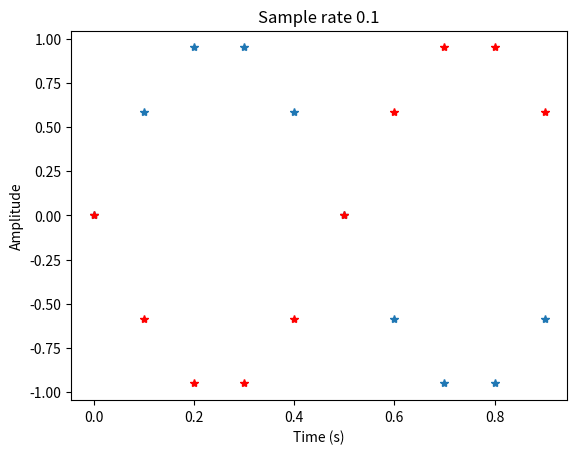
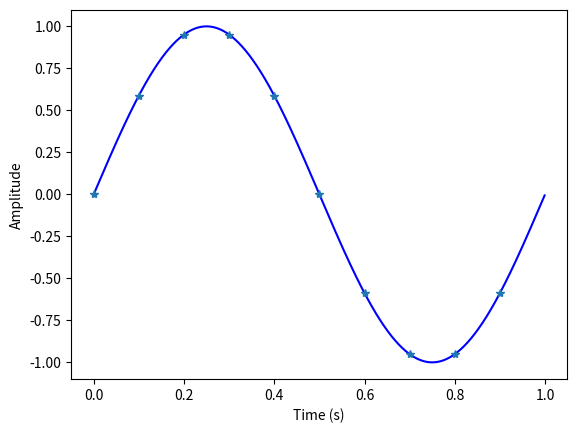
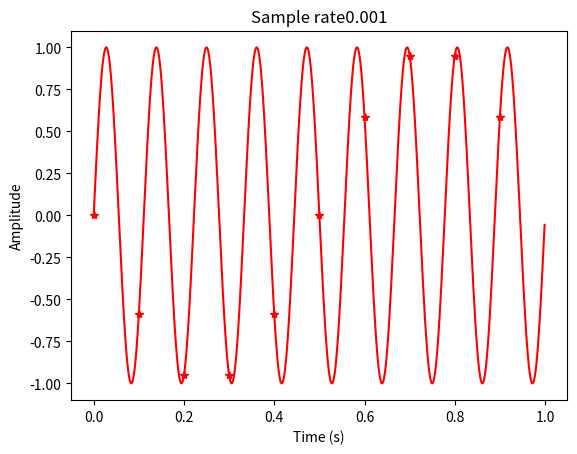

The matplotlib source for these figures, in order:
import numpy as np
import matplotlib.pyplot as plt


f = 1 #hz
N = 10 #aantal punten
T = 1/f #periode
Tend = f  #1 seconde tijdsduur
Ts = T/N #SampleRate

f2 = 9 #hz
Tvec = np.arange(0,Tend,Ts)


y1 = np.sin(2*np.pi*f*Tvec)
y2 = np.sin(2*np.pi*f2*Tvec)




plt.figure(1)
plt.title("Sample rate " + str(Ts))
plt.plot(Tvec, y1, '*')
plt.plot(Tvec, y2, '*r')
plt.xlabel('Time (s)')
plt.ylabel('Amplitude')



N2 = 1000
Ts2 = T/N2


Tvec2 = np.arange(0,Tend,Ts2)

y1_2 = np.sin(2*np.pi*f*Tvec2)
y2_2 = np.sin(2*np.pi*f2*Tvec2)

plt.figure(2)

plt.plot(Tvec2, y1_2, 'b')
plt.plot(Tvec, y1, '*')
plt.xlabel('Time (s)')
plt.ylabel('Amplitude')


plt.figure(3)
plt.title("Sample rate" + str(Ts2))
plt.plot(Tvec,y2,'*r')
plt.plot(Tvec2, y2_2, 'r')
plt.xlabel('Time (s)')
plt.ylabel('Amplitude')






plt.show()

